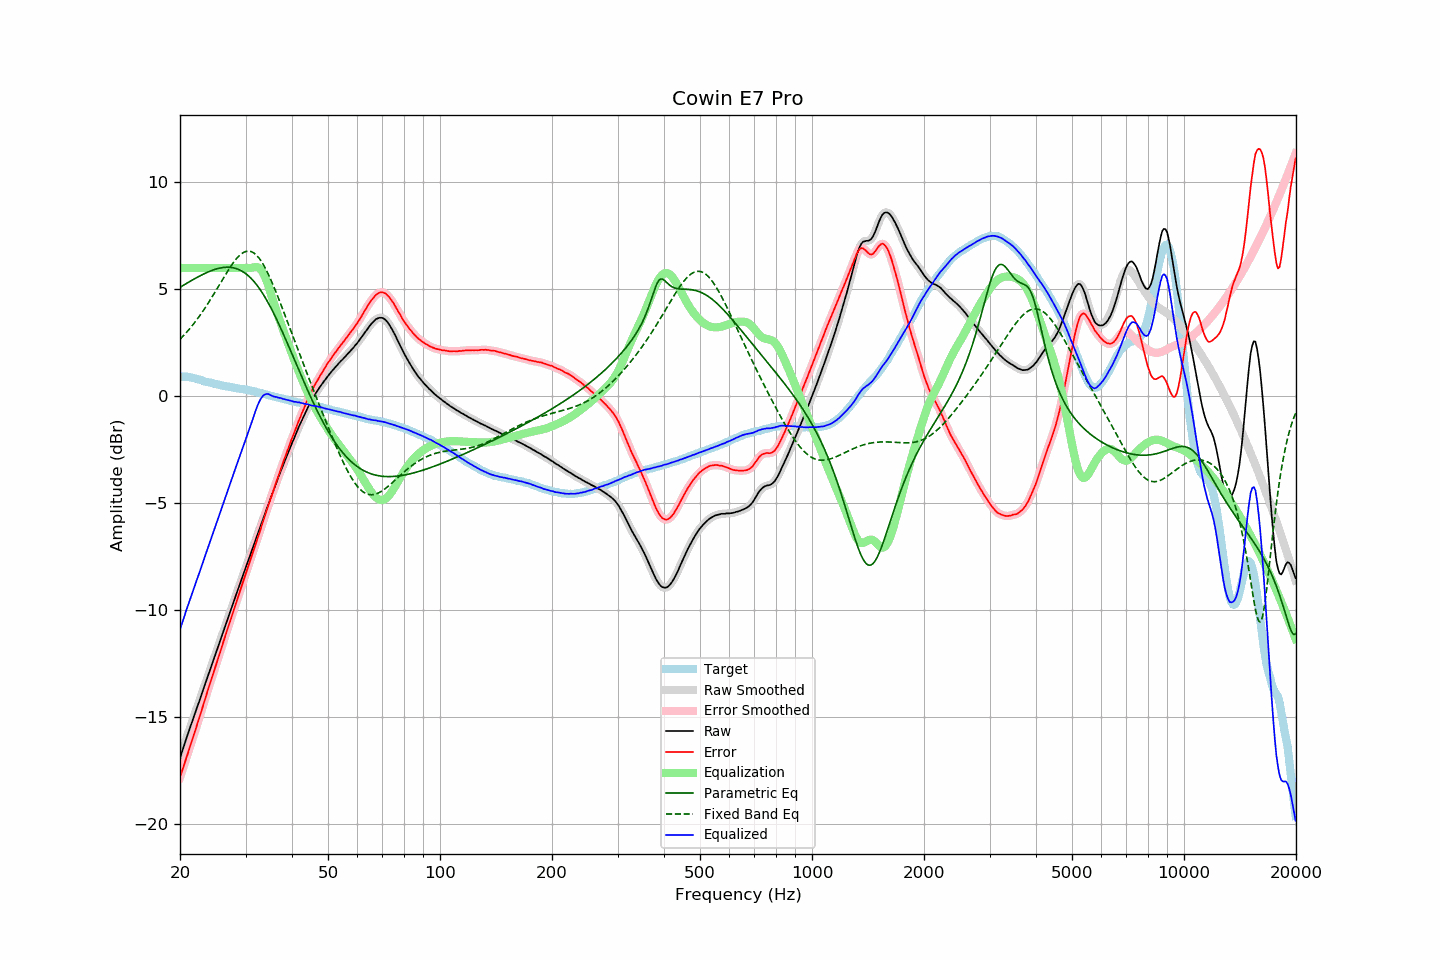

The table this chart was drawn from, first rows:
frequency, raw, error, smoothed, error_smoothed, equalization, parametric_eq, fixed_band_eq, equalized_raw, equalized_smoothed, target
20.00, -16.93, -17.84, -16.93, -17.84, 6.00, 5.10, 2.66, -10.93, -10.93, 0.91
20.20, -16.69, -17.60, -16.69, -17.61, 6.00, 5.14, 2.74, -10.69, -10.69, 0.91
20.40, -16.47, -17.38, -16.46, -17.38, 6.00, 5.19, 2.82, -10.47, -10.46, 0.91
20.61, -16.23, -17.14, -16.23, -17.14, 6.00, 5.23, 2.90, -10.23, -10.23, 0.91
20.81, -16.00, -16.91, -16.00, -16.91, 6.00, 5.28, 2.98, -10.00, -10.00, 0.91
21.02, -15.78, -16.69, -15.77, -16.68, 6.00, 5.32, 3.07, -9.78, -9.77, 0.91
21.23, -15.55, -16.44, -15.55, -16.45, 6.00, 5.36, 3.15, -9.55, -9.55, 0.89
21.44, -15.34, -16.22, -15.34, -16.22, 6.00, 5.41, 3.25, -9.34, -9.34, 0.88
21.66, -15.13, -15.99, -15.13, -15.99, 6.00, 5.45, 3.34, -9.13, -9.13, 0.86
21.87, -14.92, -15.75, -14.91, -15.76, 6.00, 5.49, 3.43, -8.92, -8.91, 0.84
22.09, -14.70, -15.52, -14.70, -15.52, 6.00, 5.53, 3.53, -8.70, -8.70, 0.83
22.31, -14.48, -15.27, -14.48, -15.28, 6.00, 5.57, 3.63, -8.48, -8.48, 0.80
22.54, -14.27, -15.05, -14.27, -15.04, 6.00, 5.61, 3.74, -8.27, -8.27, 0.78
22.76, -14.05, -14.80, -14.05, -14.80, 6.00, 5.65, 3.84, -8.05, -8.05, 0.76
22.99, -13.83, -14.56, -13.83, -14.56, 6.00, 5.69, 3.95, -7.83, -7.83, 0.73
23.22, -13.61, -14.31, -13.61, -14.31, 6.00, 5.73, 4.06, -7.61, -7.61, 0.70
23.45, -13.39, -14.06, -13.39, -14.07, 6.00, 5.76, 4.18, -7.39, -7.39, 0.68
23.69, -13.17, -13.84, -13.17, -13.83, 6.00, 5.80, 4.29, -7.17, -7.17, 0.67
23.92, -12.95, -13.59, -12.95, -13.60, 6.00, 5.83, 4.41, -6.95, -6.95, 0.65
24.16, -12.73, -13.36, -12.73, -13.36, 6.00, 5.86, 4.53, -6.73, -6.73, 0.63
24.40, -12.52, -13.13, -12.52, -13.13, 6.00, 5.89, 4.65, -6.52, -6.52, 0.61
24.65, -12.31, -12.91, -12.30, -12.90, 6.00, 5.92, 4.77, -6.31, -6.30, 0.59
24.89, -12.09, -12.66, -12.09, -12.67, 6.00, 5.94, 4.90, -6.09, -6.09, 0.57
25.14, -11.88, -12.44, -11.87, -12.44, 6.00, 5.96, 5.03, -5.88, -5.87, 0.56
25.39, -11.66, -12.20, -11.66, -12.20, 6.00, 5.98, 5.15, -5.66, -5.66, 0.54
25.65, -11.44, -11.97, -11.44, -11.97, 6.00, 6.00, 5.28, -5.44, -5.44, 0.53
25.91, -11.22, -11.73, -11.22, -11.73, 6.00, 6.01, 5.41, -5.22, -5.22, 0.50
26.16, -11.00, -11.49, -11.00, -11.49, 6.00, 6.02, 5.53, -5.00, -5.00, 0.49
26.43, -10.78, -11.26, -10.78, -11.26, 6.00, 6.03, 5.66, -4.78, -4.78, 0.48
26.69, -10.56, -11.02, -10.56, -11.03, 6.00, 6.03, 5.78, -4.56, -4.56, 0.46
26.96, -10.35, -10.80, -10.35, -10.80, 6.00, 6.04, 5.90, -4.35, -4.35, 0.45
27.23, -10.13, -10.57, -10.13, -10.57, 6.00, 6.03, 6.01, -4.13, -4.13, 0.44
27.50, -9.92, -10.35, -9.92, -10.34, 6.00, 6.02, 6.13, -3.92, -3.92, 0.43
27.77, -9.70, -10.10, -9.70, -10.11, 6.00, 6.01, 6.23, -3.70, -3.70, 0.41
28.05, -9.48, -9.87, -9.48, -9.87, 6.00, 5.99, 6.33, -3.48, -3.48, 0.40
28.33, -9.27, -9.64, -9.27, -9.64, 6.00, 5.97, 6.43, -3.27, -3.27, 0.38
28.62, -9.05, -9.42, -9.05, -9.42, 6.00, 5.94, 6.51, -3.05, -3.05, 0.36
28.90, -8.84, -9.19, -8.84, -9.19, 6.00, 5.91, 6.58, -2.84, -2.84, 0.35
29.19, -8.63, -8.96, -8.62, -8.96, 6.00, 5.88, 6.65, -2.63, -2.62, 0.33
29.48, -8.41, -8.74, -8.41, -8.74, 6.00, 5.83, 6.70, -2.41, -2.41, 0.33
29.78, -8.20, -8.52, -8.20, -8.52, 6.00, 5.78, 6.74, -2.20, -2.20, 0.32
30.08, -7.99, -8.30, -7.99, -8.30, 6.00, 5.73, 6.77, -1.99, -1.99, 0.31
30.38, -7.78, -8.07, -7.78, -8.07, 6.00, 5.67, 6.79, -1.78, -1.78, 0.29
30.68, -7.56, -7.84, -7.57, -7.84, 6.00, 5.60, 6.79, -1.56, -1.57, 0.28
30.99, -7.35, -7.61, -7.35, -7.61, 6.00, 5.53, 6.77, -1.35, -1.35, 0.26
31.30, -7.14, -7.39, -7.14, -7.39, 6.01, 5.45, 6.74, -1.13, -1.13, 0.25
31.61, -6.93, -7.16, -6.93, -7.16, 6.03, 5.37, 6.70, -0.90, -0.90, 0.23
31.93, -6.73, -6.95, -6.73, -6.94, 6.04, 5.28, 6.64, -0.69, -0.68, 0.21
32.24, -6.52, -6.70, -6.52, -6.71, 6.04, 5.18, 6.56, -0.48, -0.48, 0.18
32.57, -6.31, -6.48, -6.31, -6.48, 6.01, 5.08, 6.48, -0.30, -0.30, 0.17
32.89, -6.10, -6.26, -6.10, -6.25, 5.95, 4.97, 6.38, -0.15, -0.15, 0.16
33.22, -5.89, -6.02, -5.89, -6.02, 5.85, 4.86, 6.26, -0.04, -0.04, 0.13
33.55, -5.68, -5.79, -5.68, -5.79, 5.72, 4.74, 6.14, 0.04, 0.04, 0.11
33.89, -5.47, -5.56, -5.47, -5.56, 5.56, 4.62, 6.00, 0.09, 0.09, 0.09
34.23, -5.26, -5.33, -5.26, -5.33, 5.37, 4.49, 5.85, 0.11, 0.11, 0.07
34.57, -5.05, -5.10, -5.05, -5.10, 5.15, 4.35, 5.70, 0.10, 0.10, 0.05
34.92, -4.85, -4.88, -4.85, -4.88, 4.92, 4.21, 5.54, 0.06, 0.07, 0.03
35.27, -4.64, -4.66, -4.64, -4.66, 4.67, 4.07, 5.37, 0.03, 0.03, 0.02
35.62, -4.44, -4.43, -4.44, -4.43, 4.43, 3.92, 5.19, -0.01, -0.01, -0.01
35.97, -4.24, -4.21, -4.24, -4.21, 4.21, 3.77, 5.01, -0.03, -0.03, -0.03
... 635 more rows
